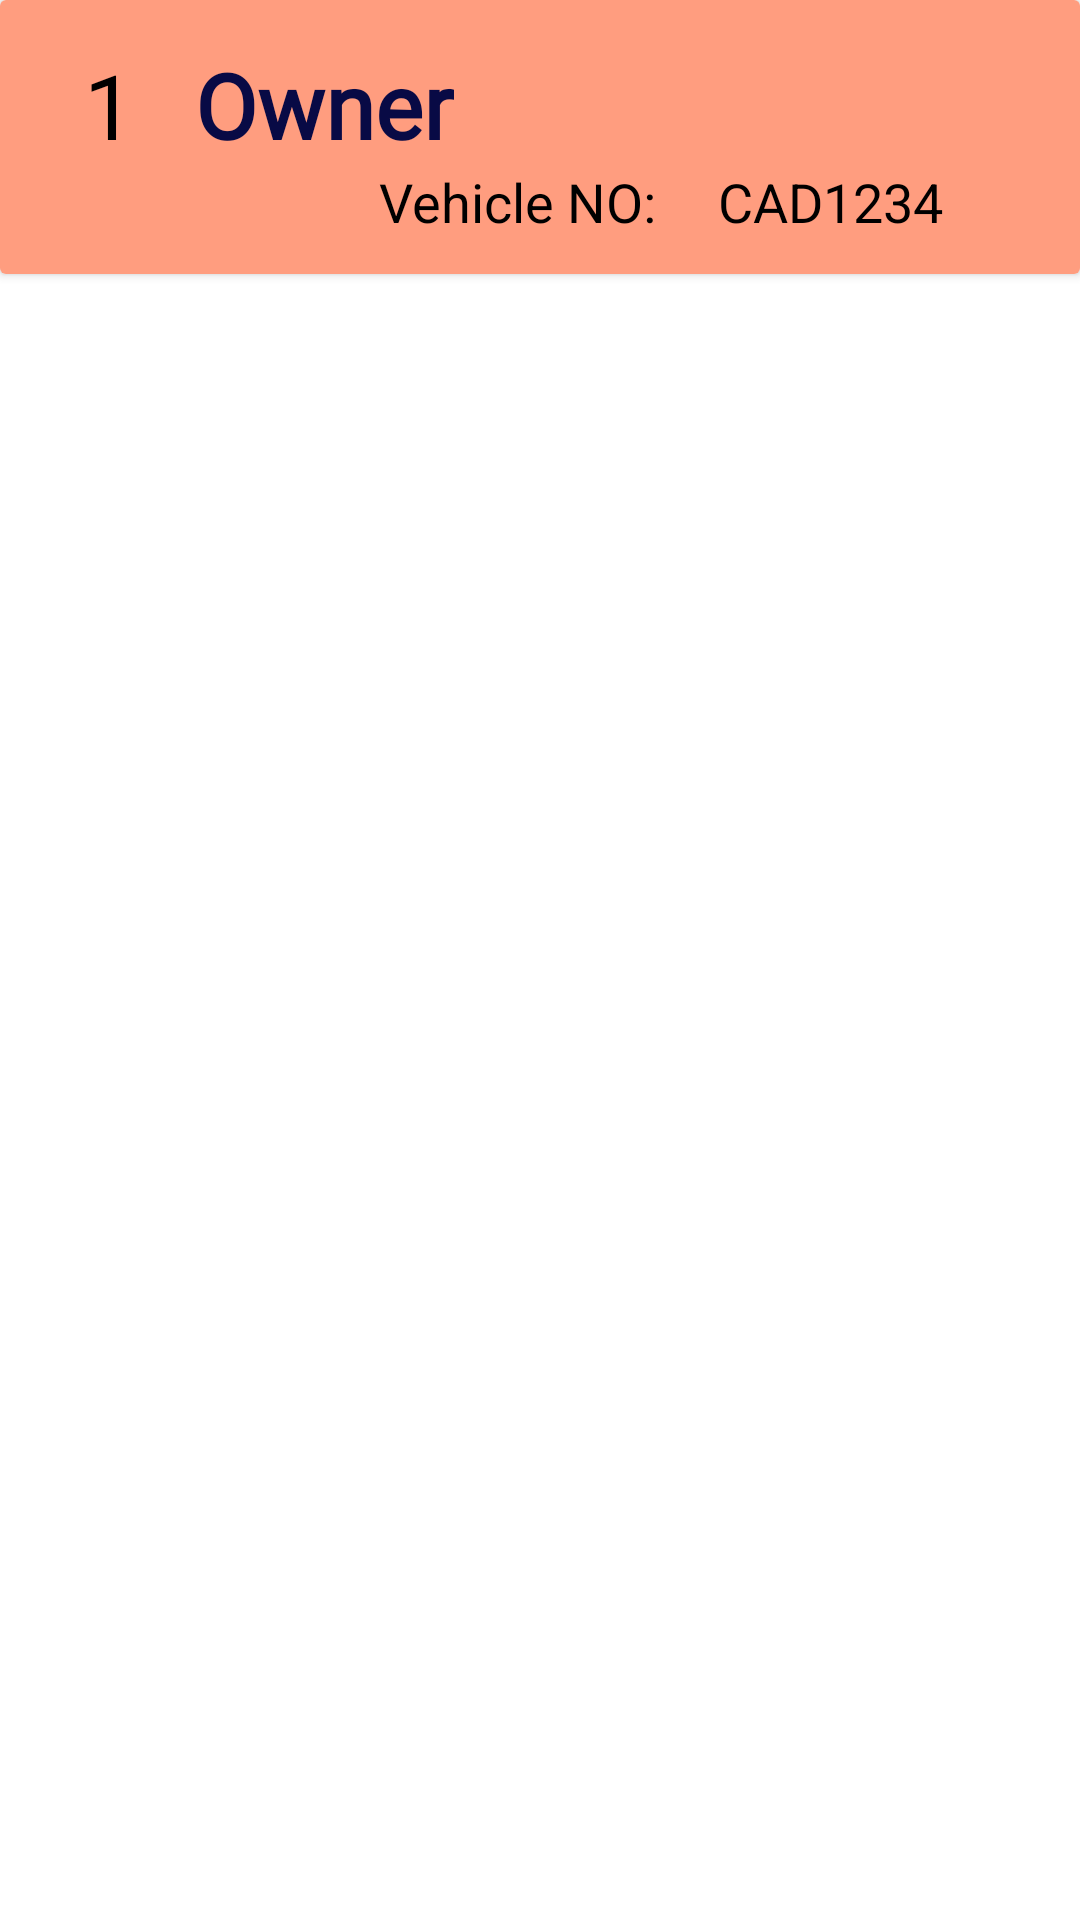

Produce the Android XML layout that renders to this screen, including the resource entries it uses.
<!-- AndroidManifest.xml: application theme Theme.FuelApp -->
<!-- res/layout/activity_vehicle_row.xml -->
<?xml version="1.0" encoding="utf-8"?>
<LinearLayout xmlns:android="http://schemas.android.com/apk/res/android"
    xmlns:app="http://schemas.android.com/apk/res-auto"
    xmlns:tools="http://schemas.android.com/tools"
    android:layout_width="match_parent"
    android:layout_height="match_parent"
    tools:context=".vehicleRow">

    <androidx.cardview.widget.CardView
        android:layout_width="match_parent"
        android:layout_height="wrap_content"
        android:layout_marginBottom="12dp">


        <androidx.constraintlayout.widget.ConstraintLayout
            android:layout_width="match_parent"
            android:layout_height="match_parent"
            android:background="#FFFFFF"
            android:backgroundTint="#ABFF6E40"
            android:padding="12dp">

            <TextView
                android:id="@+id/ID_txt"
                android:layout_width="wrap_content"
                android:layout_height="wrap_content"
                android:layout_marginStart="16dp"
                android:layout_marginLeft="16dp"
                android:text="1"
                android:textColor="#000"
                android:textSize="30sp"
                app:layout_constraintBottom_toBottomOf="parent"
                app:layout_constraintStart_toStartOf="parent"
                app:layout_constraintTop_toTopOf="parent"
                app:layout_constraintVertical_bias="0.099" />

            <TextView
                android:id="@+id/owner"
                android:layout_width="wrap_content"
                android:layout_height="wrap_content"
                android:layout_marginStart="20dp"
                android:fontFamily="@font/concert_one"
                android:text="Owner"
                android:textColor="#080A45"
                android:textSize="30sp"
                android:textStyle="bold"
                app:layout_constraintStart_toEndOf="@+id/ID_txt"
                app:layout_constraintTop_toTopOf="@id/ID_txt" />

            <TextView
                android:id="@+id/no"
                android:layout_width="wrap_content"
                android:layout_height="wrap_content"
                android:layout_marginStart="88dp"
                android:text="CAD1234"
                android:textColor="#000"
                android:textSize="18sp"
                app:layout_constraintStart_toEndOf="@+id/owner"
                app:layout_constraintTop_toBottomOf="@+id/owner" />

            <TextView
                android:id="@+id/time_txt4"
                android:layout_width="102dp"
                android:layout_height="24dp"
                android:layout_marginEnd="36dp"
                android:text="Vehicle NO: "
                android:textColor="#000"
                android:textSize="18sp"
                app:layout_constraintBaseline_toBaselineOf="@+id/no"
                app:layout_constraintEnd_toStartOf="@+id/no"
                app:layout_constraintStart_toEndOf="@+id/owner" />


        </androidx.constraintlayout.widget.ConstraintLayout>
    </androidx.cardview.widget.CardView>

</LinearLayout>
<!-- resources referenced by this layout -->
<resources>
  <style name="Theme.FuelApp" parent="Theme.MaterialComponents.DayNight.NoActionBar">
          
          <item name="colorPrimary">@color/purple_500</item>
          <item name="colorPrimaryVariant">@color/purple_700</item>
          <item name="colorOnPrimary">@color/white</item>
          
          <item name="colorSecondary">@color/teal_200</item>
          <item name="colorSecondaryVariant">@color/teal_700</item>
          <item name="colorOnSecondary">@color/black</item>
          
          <item name="android:statusBarColor" tools:targetApi="l">?attr/colorPrimaryVariant</item>
          
      </style>
  <color name="purple_500">#2F6C88</color>
  <color name="purple_700">#FF3700B3</color>
  <color name="white">#FFFFFFFF</color>
  <color name="teal_200">#FF03DAC5</color>
  <color name="teal_700">#FF018786</color>
  <color name="black">#FF000000</color>
</resources>
